Photos from the image-classification dataset "Clauliflower-Disease-Classification" in the GitHub repository sourov526/Clauliflower-Disease-Classification. Its 5 classes are: cauliflower healthy, cauliflower healthy leaf, cauliflower leaf black rot, cauliflower leaf red spot, cauliflower spot rot.

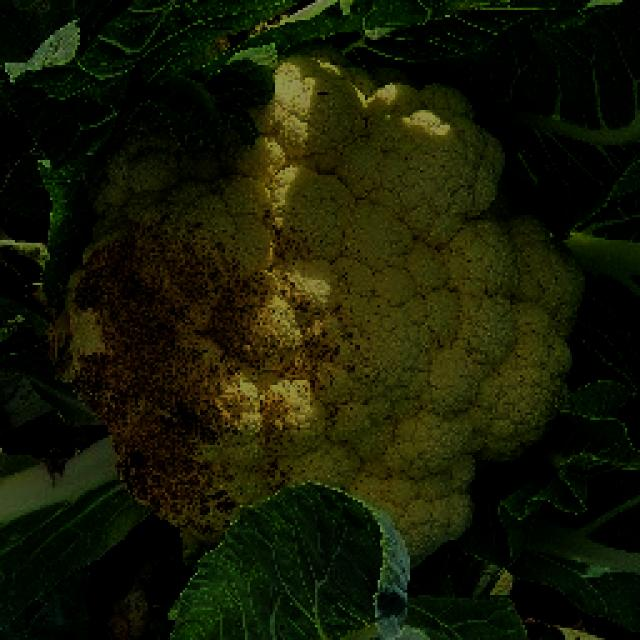
Label: cauliflower spot rot

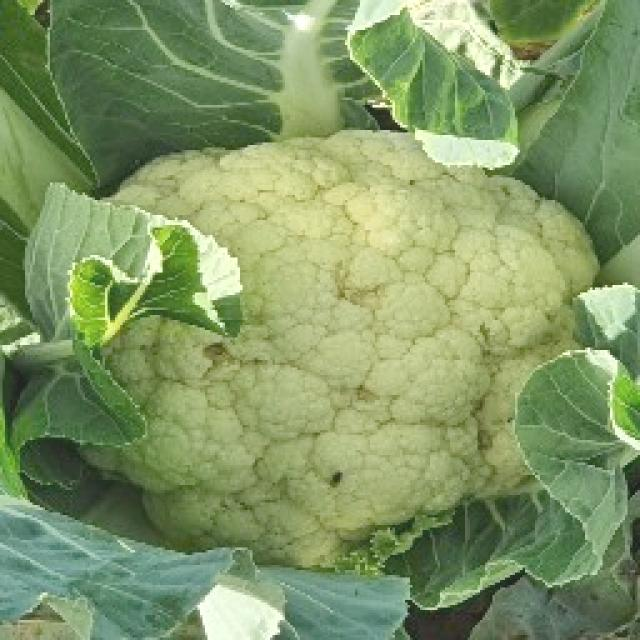
Label: cauliflower healthy

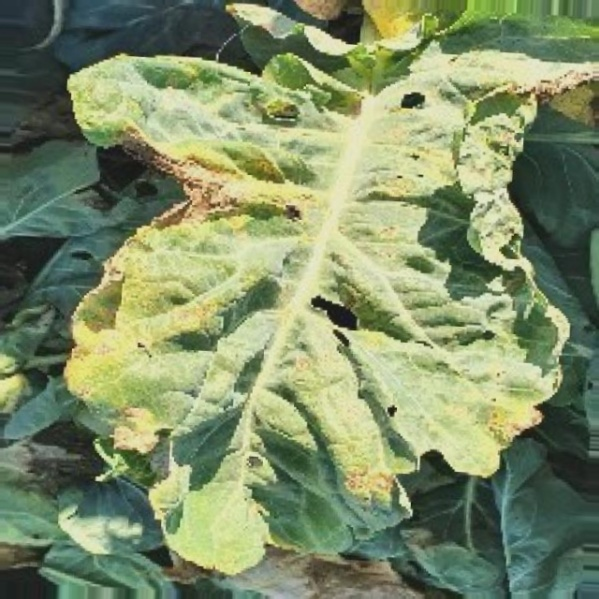
Label: cauliflower leaf red spot

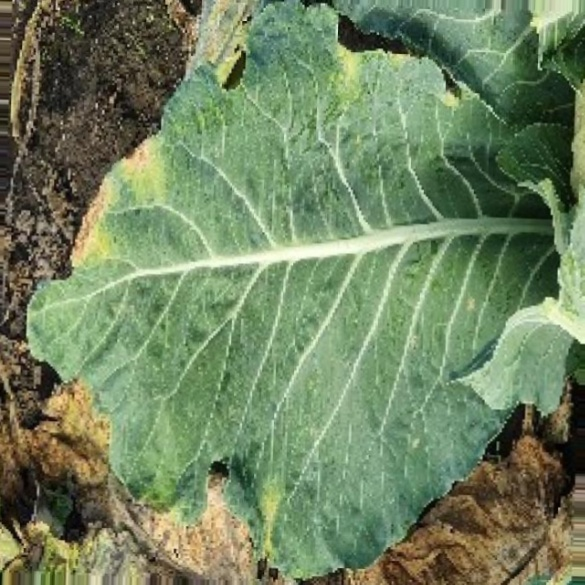
Label: cauliflower leaf black rot

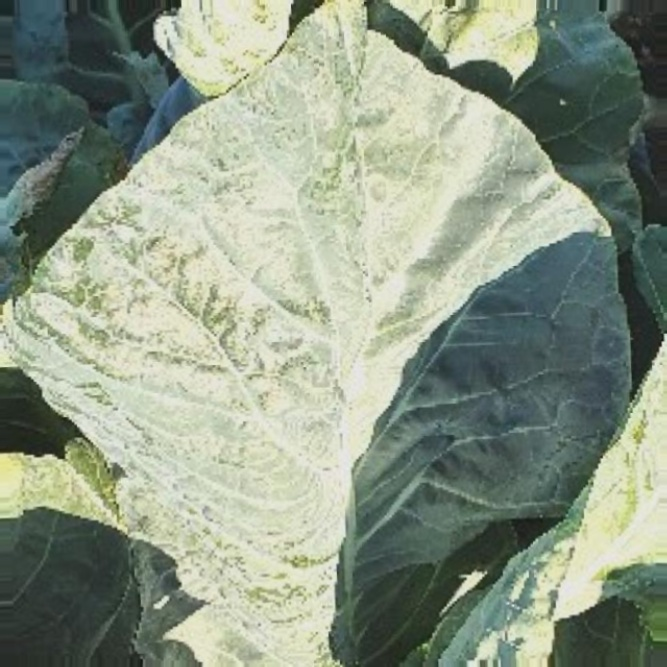
Label: cauliflower healthy leaf

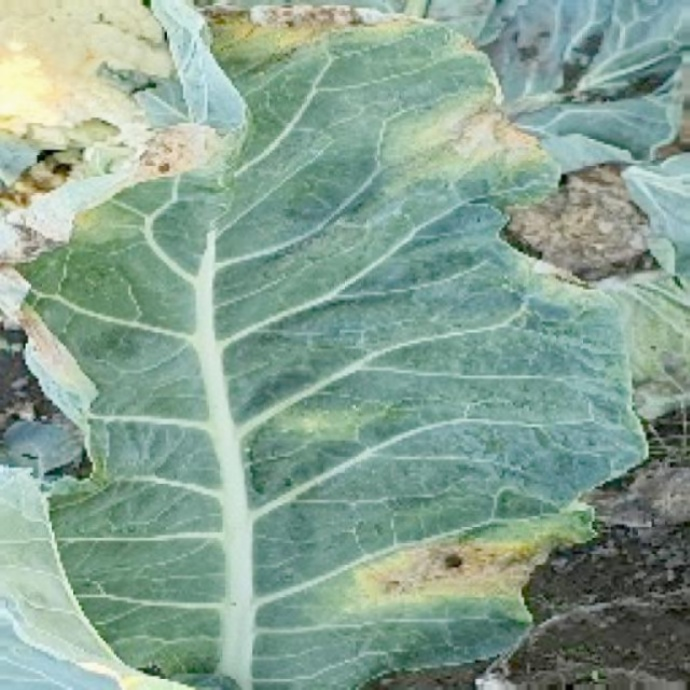
Label: cauliflower leaf black rot
